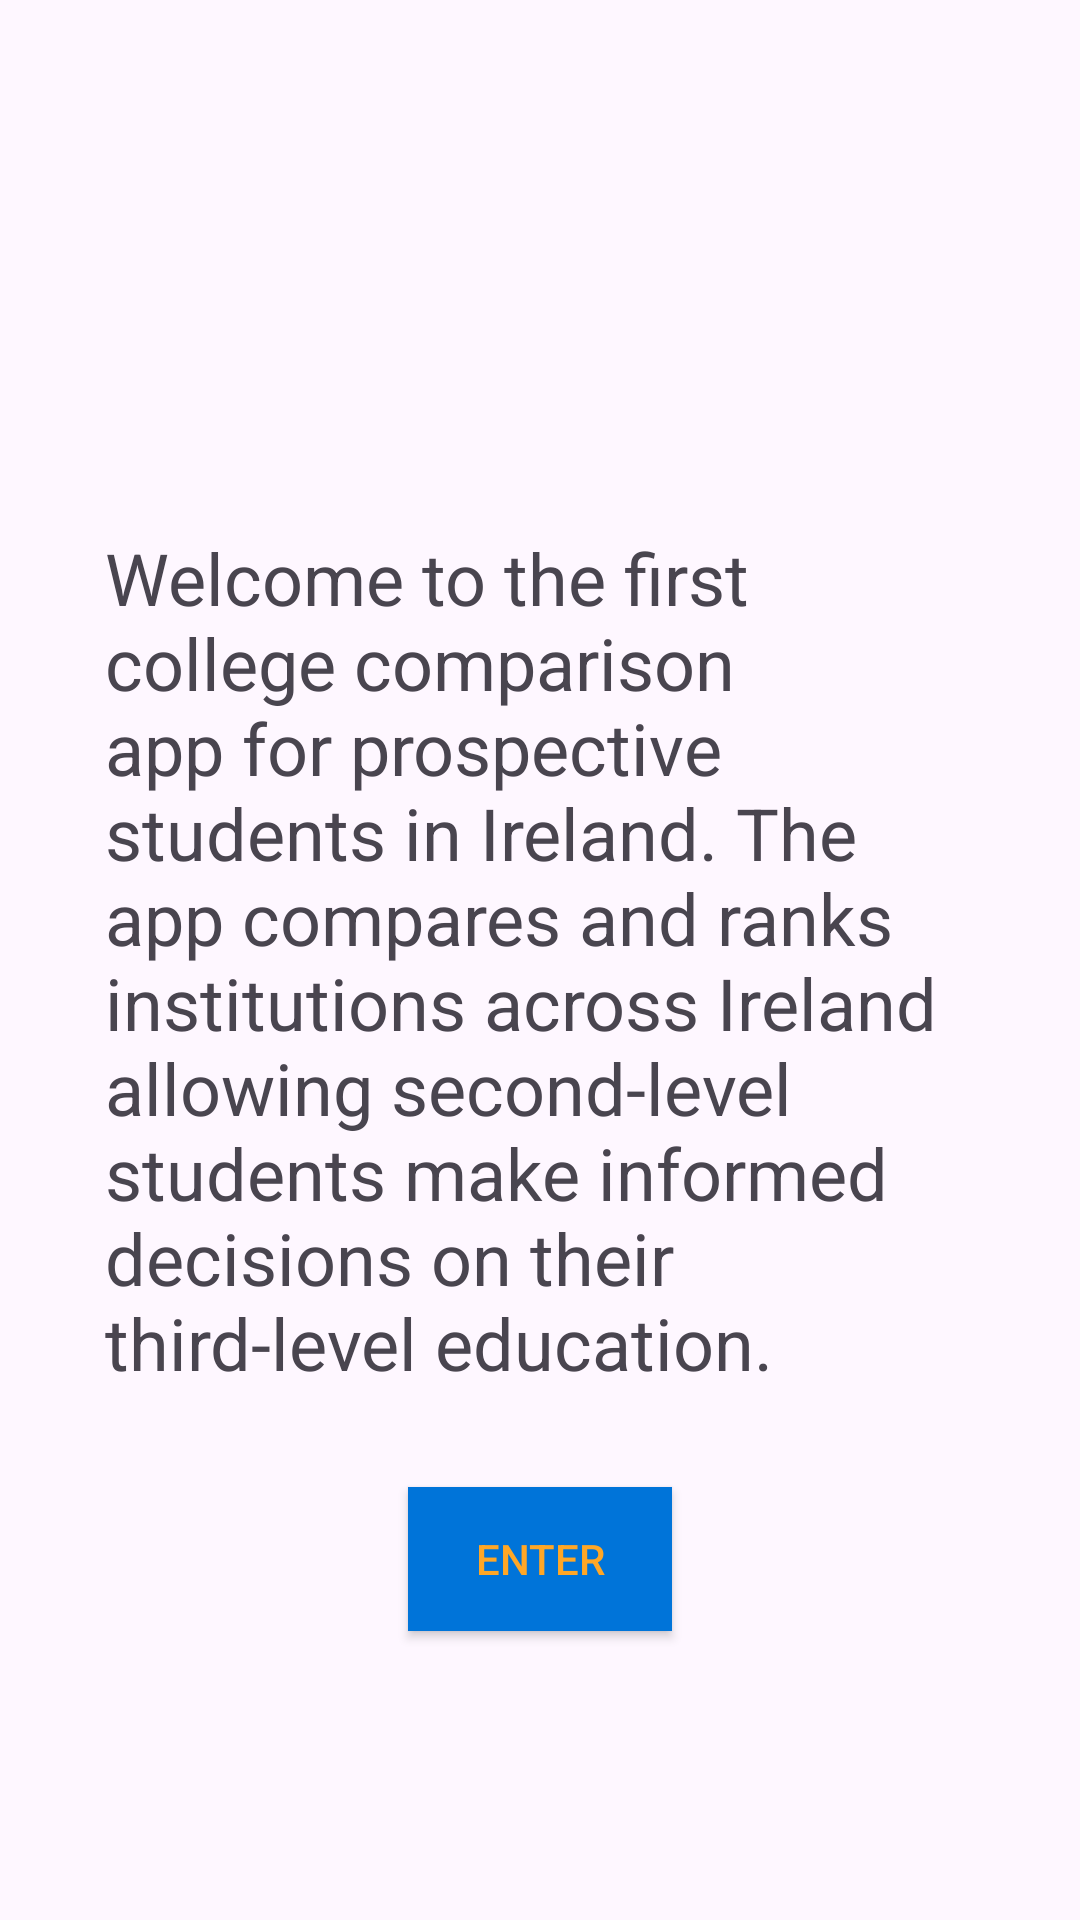

Write the Android layout XML for this screen, with the resource values it uses.
<!-- AndroidManifest.xml: application theme Theme.Rating -->
<!-- res/layout/activity_splash.xml -->
<?xml version="1.0" encoding="utf-8"?>
<RelativeLayout
    xmlns:android="http://schemas.android.com/apk/res/android"
    xmlns:app="http://schemas.android.com/apk/res-auto"
    xmlns:tools="http://schemas.android.com/tools"
    android:layout_width="match_parent"
    android:layout_height="match_parent"
    tools:context="org.wit.rateMyInstitute.activities.SplashActivity">

    <TextView
        android:id="@+id/welcome_text"
        android:layout_width="wrap_content"
        android:layout_height="wrap_content"
        android:layout_alignParentStart="true"
        android:layout_alignParentEnd="true"
        android:layout_centerVertical="true"
        android:layout_marginStart="35dp"
        android:layout_marginEnd="44dp"
        android:layout_marginBottom="16dp"
        android:text="@string/splash_text"
        android:textSize="24sp" />

    <Button
        android:layout_width="wrap_content"
        android:layout_height="wrap_content"
        android:text="@string/enter_app"
        android:id="@+id/enter_button"
        android:layout_below="@id/welcome_text"
        android:layout_centerHorizontal="true"
        android:layout_marginTop="16dp"
        android:background="@color/colorAccent"
        android:textColor="@color/colorPrimary"/>

</RelativeLayout>
<!-- resources referenced by this layout -->
<resources>
  <color name="colorAccent">#0074D9</color>
  <color name="colorPrimary">#FFA726</color>
  <string name="enter_app">Enter</string>
  <string name="splash_text">Welcome to the first college comparison app for prospective students in Ireland.
  
          The app compares and ranks institutions across Ireland allowing second-level students make informed decisions on their third-level education.
      </string>
  <style name="Theme.Rating" parent="Base.Theme.Rating" />
  <style name="Base.Theme.Rating" parent="Theme.Material3.DayNight.NoActionBar">
          
          <item name="colorPrimary">@color/colorAccent</item>
          <item name="colorPrimaryVariant">@color/colorPrimaryDark</item>
          <item name="colorOnPrimary">@color/white</item>
          
          <item name="colorOnSecondary">@color/black</item>
          
          <item name="android:statusBarColor">?attr/colorPrimaryVariant</item>
      </style>
  <color name="colorPrimaryDark">#FFA726</color>
  <color name="white">#FFFFFFFF</color>
  <color name="black">#FF000000</color>
</resources>
